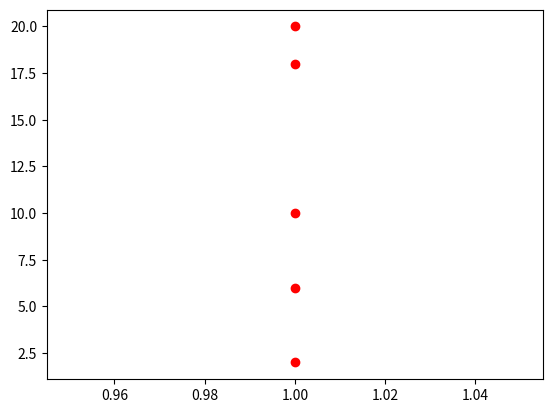

This chart was generated by the following Python code:
import numpy as np
import matplotlib.pyplot as plt
#Ex4
A = np.array([[1,2000],
              [1,6000],
              [1,20000],
              [1,30000],
              [1,40000]])
b = np.array([20,18,10,6,2])
w = np.linalg.inv(A.T@A)@A.T@b.T
print(w)
print("------------------------")

square_feet = 1000
y_price = w[0]*square_feet + w[1]

y_pred = w[0]*A[:,0] + w[1]
print(y_price)
fig = plt.figure()
plt.plot(A[:,0],b,'ro')

plt.show()